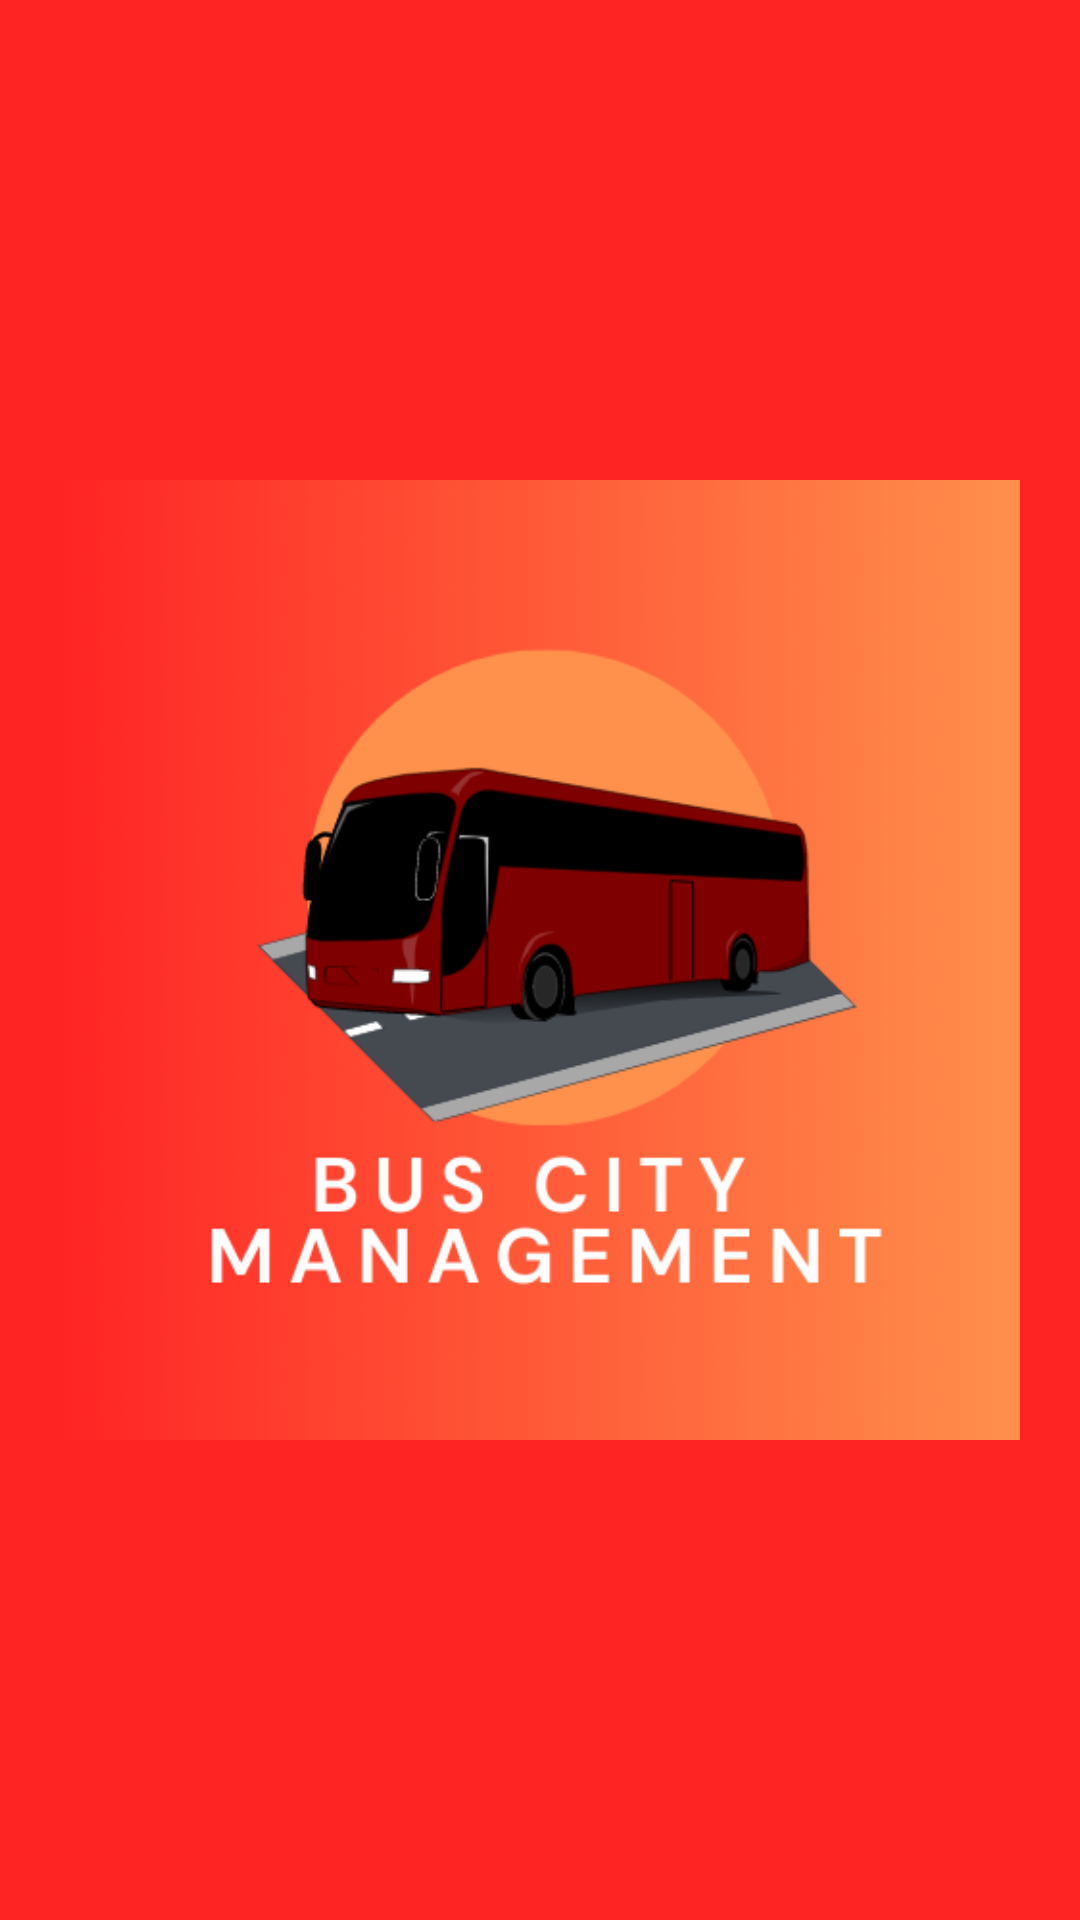

Reconstruct the res/layout file that produces this screen, plus the resources it refers to.
<!-- AndroidManifest.xml: application theme Theme.EProjectBusCityManagementShayan -->
<!-- res/layout/activity_main.xml -->
<?xml version="1.0" encoding="utf-8"?>
<LinearLayout xmlns:android="http://schemas.android.com/apk/res/android"
    xmlns:app="http://schemas.android.com/apk/res-auto"
    xmlns:tools="http://schemas.android.com/tools"
    android:layout_width="match_parent"
    android:layout_height="match_parent"
    android:orientation="vertical"
    android:padding="20dp"
    android:gravity="center"
    android:background="#FF2424"
    tools:context=".MainActivity">

    <ImageView
        android:src="@drawable/logo"
        android:layout_width="wrap_content"
        android:layout_height="wrap_content">

    </ImageView>


</LinearLayout>
<!-- resources referenced by this layout -->
<resources>
  <!-- drawable logo: png bitmap (drawable, 47537 bytes) -->
  <style name="Theme.EProjectBusCityManagementShayan" parent="Theme.AppCompat.Light.DarkActionBar">
          
          <item name="colorPrimary">@color/purple_500</item>
          <item name="colorPrimaryDark">@color/purple_700</item>
          <item name="colorAccent">@color/teal_200</item>
          
      </style>
  <color name="purple_500">#8D0404</color>
  <color name="purple_700">#680505</color>
  <color name="teal_200">#FF03DAC5</color>
</resources>
